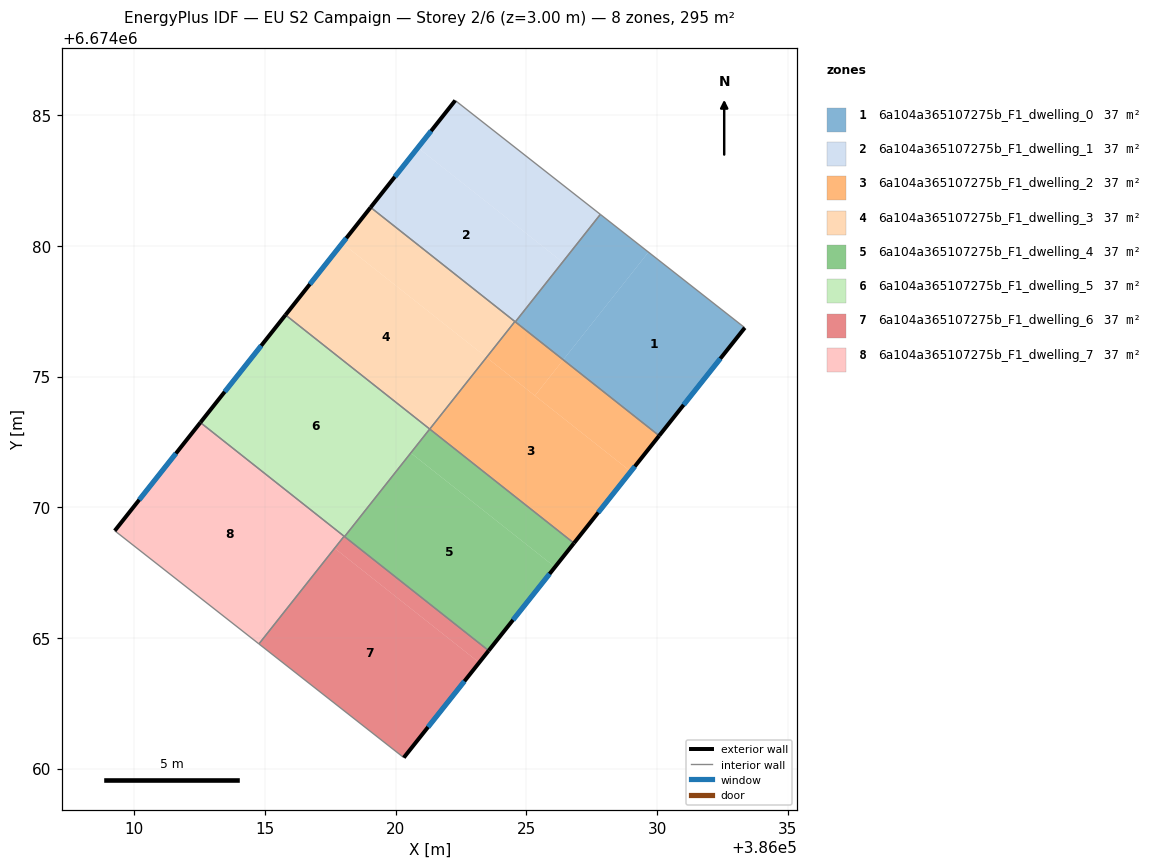
=== STOREY PLAN SPEC (per zone: floor XY polygon, exterior-wall plan segments, windows/doors) ===
zone 1: 6a104a365107275b_F1_dwelling_0  (36.9 m²)
  floor: (386033.36, 6674076.87) (386030.08, 6674072.74) (386026.41, 6674075.64) (386029.67, 6674079.76)
  floor: (386029.67, 6674079.76) (386026.41, 6674075.64) (386024.58, 6674077.09) (386027.83, 6674081.21)
  exterior wall: (386030.08, 6674072.74) – (386033.36, 6674076.87)  [5.3 m]
    window: (386031.02, 6674073.92) – (386032.42, 6674075.69)  [2.9 m²]
  interior walls: 3
zone 2: 6a104a365107275b_F1_dwelling_1  (36.9 m²)
  floor: (386026.37, 6674079.39) (386024.56, 6674077.10) (386019.04, 6674081.47) (386020.85, 6674083.76)
  floor: (386027.83, 6674081.21) (386024.58, 6674077.09) (386024.56, 6674077.10) (386026.37, 6674079.39) (386020.85, 6674083.76) (386022.28, 6674085.56)
  exterior wall: (386022.28, 6674085.56) – (386019.04, 6674081.47)  [5.2 m]
    window: (386021.35, 6674084.40) – (386019.97, 6674082.64)  [2.9 m²]
  interior walls: 4
zone 3: 6a104a365107275b_F1_dwelling_2  (36.9 m²)
  floor: (386028.99, 6674071.37) (386026.82, 6674068.63) (386021.30, 6674072.99) (386023.47, 6674075.73)
  floor: (386030.08, 6674072.74) (386028.99, 6674071.37) (386025.33, 6674074.27) (386026.41, 6674075.64)
  floor: (386026.41, 6674075.64) (386025.33, 6674074.27) (386023.48, 6674075.73) (386024.56, 6674077.10)
  exterior wall: (386026.82, 6674068.62) – (386030.08, 6674072.74)  [5.2 m]
    window: (386027.75, 6674069.80) – (386029.15, 6674071.56)  [2.9 m²]
  interior walls: 4
zone 4: 6a104a365107275b_F1_dwelling_3  (36.9 m²)
  floor: (386023.47, 6674075.73) (386021.30, 6674072.99) (386015.78, 6674077.36) (386017.96, 6674080.10)
  floor: (386024.56, 6674077.11) (386023.47, 6674075.73) (386017.96, 6674080.10) (386019.04, 6674081.47)
  exterior wall: (386019.04, 6674081.47) – (386015.78, 6674077.36)  [5.2 m]
    window: (386018.11, 6674080.30) – (386016.71, 6674078.53)  [2.9 m²]
  interior walls: 3
zone 5: 6a104a365107275b_F1_dwelling_4  (36.9 m²)
  floor: (386026.09, 6674067.71) (386023.56, 6674064.51) (386018.04, 6674068.88) (386020.58, 6674072.08)
  floor: (386026.82, 6674068.63) (386026.09, 6674067.71) (386020.58, 6674072.08) (386021.30, 6674072.99)
  exterior wall: (386023.56, 6674064.51) – (386026.82, 6674068.62)  [5.3 m]
    window: (386024.49, 6674065.69) – (386025.89, 6674067.45)  [2.9 m²]
  interior walls: 3
zone 6: 6a104a365107275b_F1_dwelling_5  (36.9 m²)
  floor: (386021.30, 6674072.99) (386018.04, 6674068.88) (386012.53, 6674073.24) (386015.78, 6674077.36)
  exterior wall: (386015.78, 6674077.36) – (386012.53, 6674073.24)  [5.2 m]
    window: (386014.85, 6674076.18) – (386013.46, 6674074.42)  [2.9 m²]
  interior walls: 4
zone 7: 6a104a365107275b_F1_dwelling_6  (36.9 m²)
  floor: (386023.19, 6674064.05) (386020.31, 6674060.42) (386014.77, 6674064.77) (386017.66, 6674068.43)
  floor: (386023.56, 6674064.51) (386023.19, 6674064.05) (386017.68, 6674068.42) (386018.04, 6674068.88)
  floor: (386018.04, 6674068.88) (386017.68, 6674068.42) (386017.66, 6674068.43) (386018.03, 6674068.89)
  exterior wall: (386020.31, 6674060.42) – (386023.56, 6674064.51)  [5.2 m]
    window: (386021.24, 6674061.59) – (386022.63, 6674063.34)  [2.9 m²]
  interior walls: 4
zone 8: 6a104a365107275b_F1_dwelling_7  (36.9 m²)
  floor: (386018.03, 6674068.89) (386014.76, 6674064.77) (386009.25, 6674069.10) (386012.53, 6674073.24)
  exterior wall: (386012.53, 6674073.24) – (386009.25, 6674069.10)  [5.3 m]
    window: (386011.59, 6674072.06) – (386010.19, 6674070.28)  [2.9 m²]
  interior walls: 3

=== DERIVED (storey summary) ===
Building: EU S2 Campaign
Storey: 2 of 6  (floor level z = 3.00 m)
Storey gross floor area: 295.4 m²
Zones on this storey: 8
  - 6a104a365107275b_F1_dwelling_0: floor 36.9 m²; exterior wall 5.3 m (15.8 m²); 1 window(s) 2.9 m²; WWR 18.4%
  - 6a104a365107275b_F1_dwelling_1: floor 36.9 m²; exterior wall 5.2 m (15.7 m²); 1 window(s) 2.9 m²; WWR 18.4%
  - 6a104a365107275b_F1_dwelling_2: floor 36.9 m²; exterior wall 5.2 m (15.7 m²); 1 window(s) 2.9 m²; WWR 18.4%
  - 6a104a365107275b_F1_dwelling_3: floor 36.9 m²; exterior wall 5.2 m (15.7 m²); 1 window(s) 2.9 m²; WWR 18.4%
  - 6a104a365107275b_F1_dwelling_4: floor 36.9 m²; exterior wall 5.3 m (15.8 m²); 1 window(s) 2.9 m²; WWR 18.4%
  - 6a104a365107275b_F1_dwelling_5: floor 36.9 m²; exterior wall 5.2 m (15.7 m²); 1 window(s) 2.9 m²; WWR 18.4%
  - 6a104a365107275b_F1_dwelling_6: floor 36.9 m²; exterior wall 5.2 m (15.7 m²); 1 window(s) 2.9 m²; WWR 18.4%
  - 6a104a365107275b_F1_dwelling_7: floor 36.9 m²; exterior wall 5.3 m (15.8 m²); 1 window(s) 2.9 m²; WWR 18.4%
Zone adjacency (shared interzone walls):
  - 6a104a365107275b_F1_dwelling_0 ↔ 6a104a365107275b_F1_dwelling_1
  - 6a104a365107275b_F1_dwelling_0 ↔ 6a104a365107275b_F1_dwelling_2
  - 6a104a365107275b_F1_dwelling_1 ↔ 6a104a365107275b_F1_dwelling_2
  - 6a104a365107275b_F1_dwelling_1 ↔ 6a104a365107275b_F1_dwelling_3
  - 6a104a365107275b_F1_dwelling_2 ↔ 6a104a365107275b_F1_dwelling_3
  - 6a104a365107275b_F1_dwelling_2 ↔ 6a104a365107275b_F1_dwelling_4
  - 6a104a365107275b_F1_dwelling_3 ↔ 6a104a365107275b_F1_dwelling_5
  - 6a104a365107275b_F1_dwelling_4 ↔ 6a104a365107275b_F1_dwelling_5
  - 6a104a365107275b_F1_dwelling_4 ↔ 6a104a365107275b_F1_dwelling_6
  - 6a104a365107275b_F1_dwelling_5 ↔ 6a104a365107275b_F1_dwelling_6
  - 6a104a365107275b_F1_dwelling_5 ↔ 6a104a365107275b_F1_dwelling_7
  - 6a104a365107275b_F1_dwelling_6 ↔ 6a104a365107275b_F1_dwelling_7